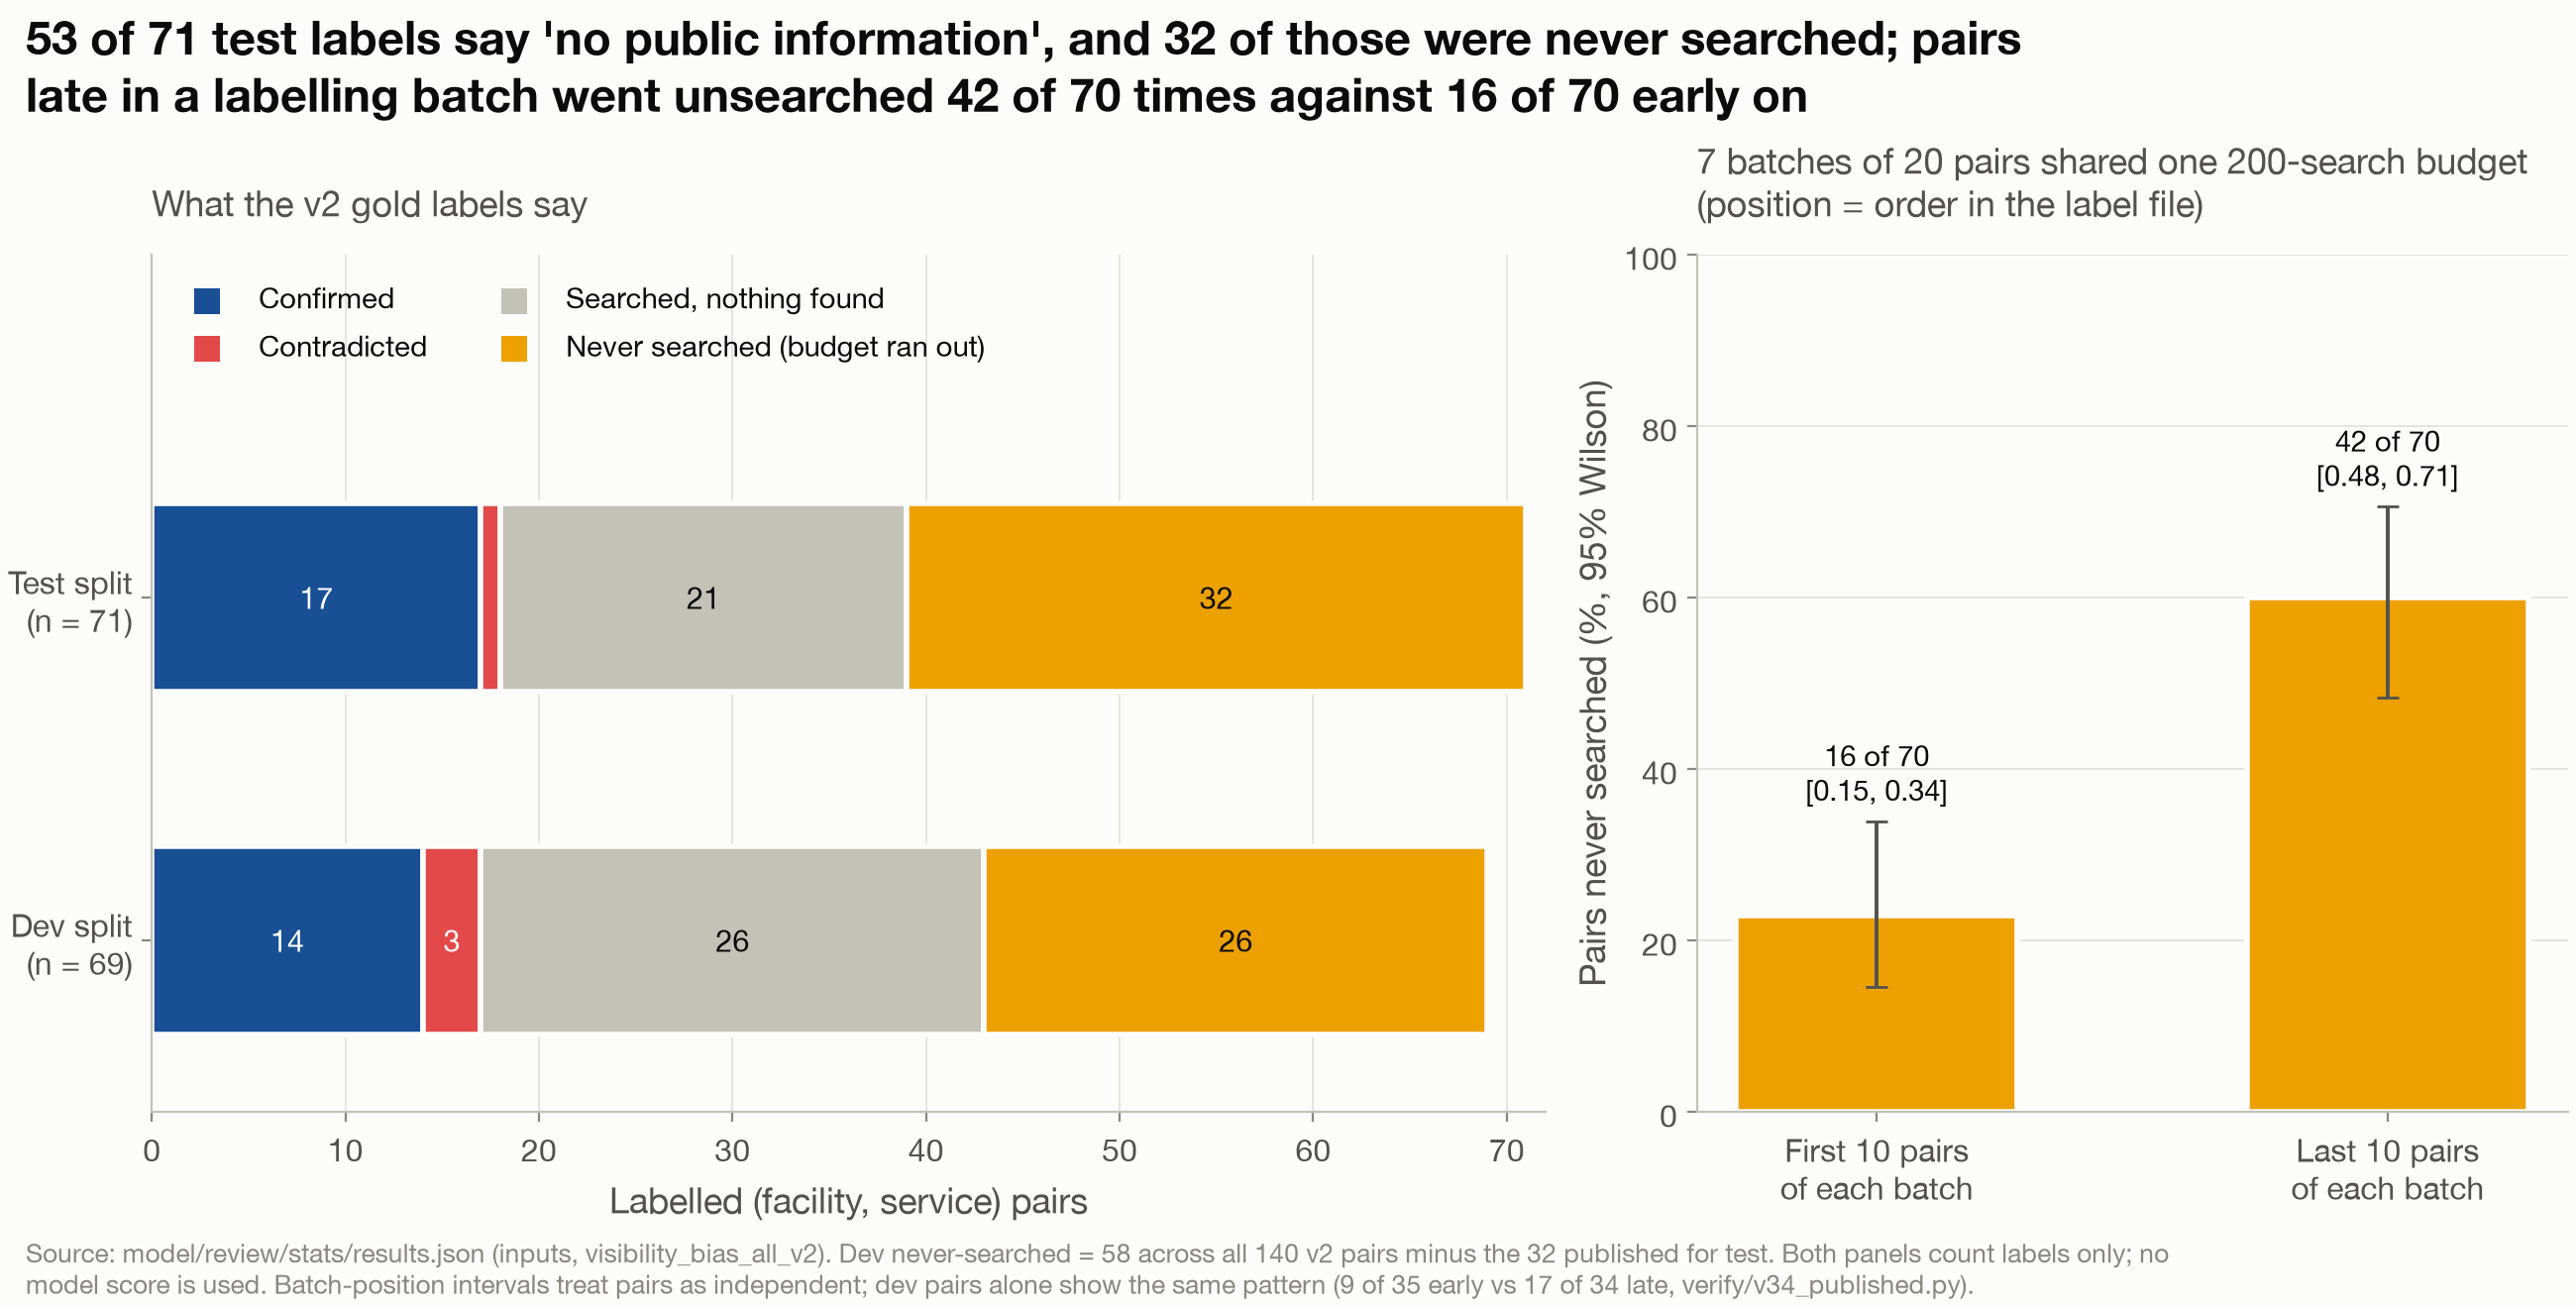

Values plotted in this chart, from the file beside it:
split, n, confirmed, contradicted, searched_no_info, never_searched
test, 71, 17, 1, 21, 32
dev, 69, 14, 3, 26, 26
